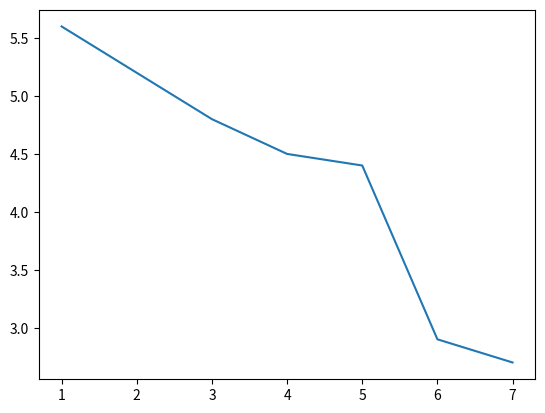

This chart was generated by the following Python code:
import numpy as np
import pandas as pd
import matplotlib.pyplot as plt

idade = np.array([1,2,3,4,5,6,7])
C = np.array([5.6,5.2,4.8,4.5,4.4,2.9,2.7])

print(idade.std())
print(np.std(C))

df_ex = pd.DataFrame({ "idade":idade, "conversão alimentar": C })
print(df_ex.head())

df_corr = df_ex.corr()

print(df_corr)

plt.plot(df_ex['idade'], df_ex['conversão alimentar'])
plt.show()